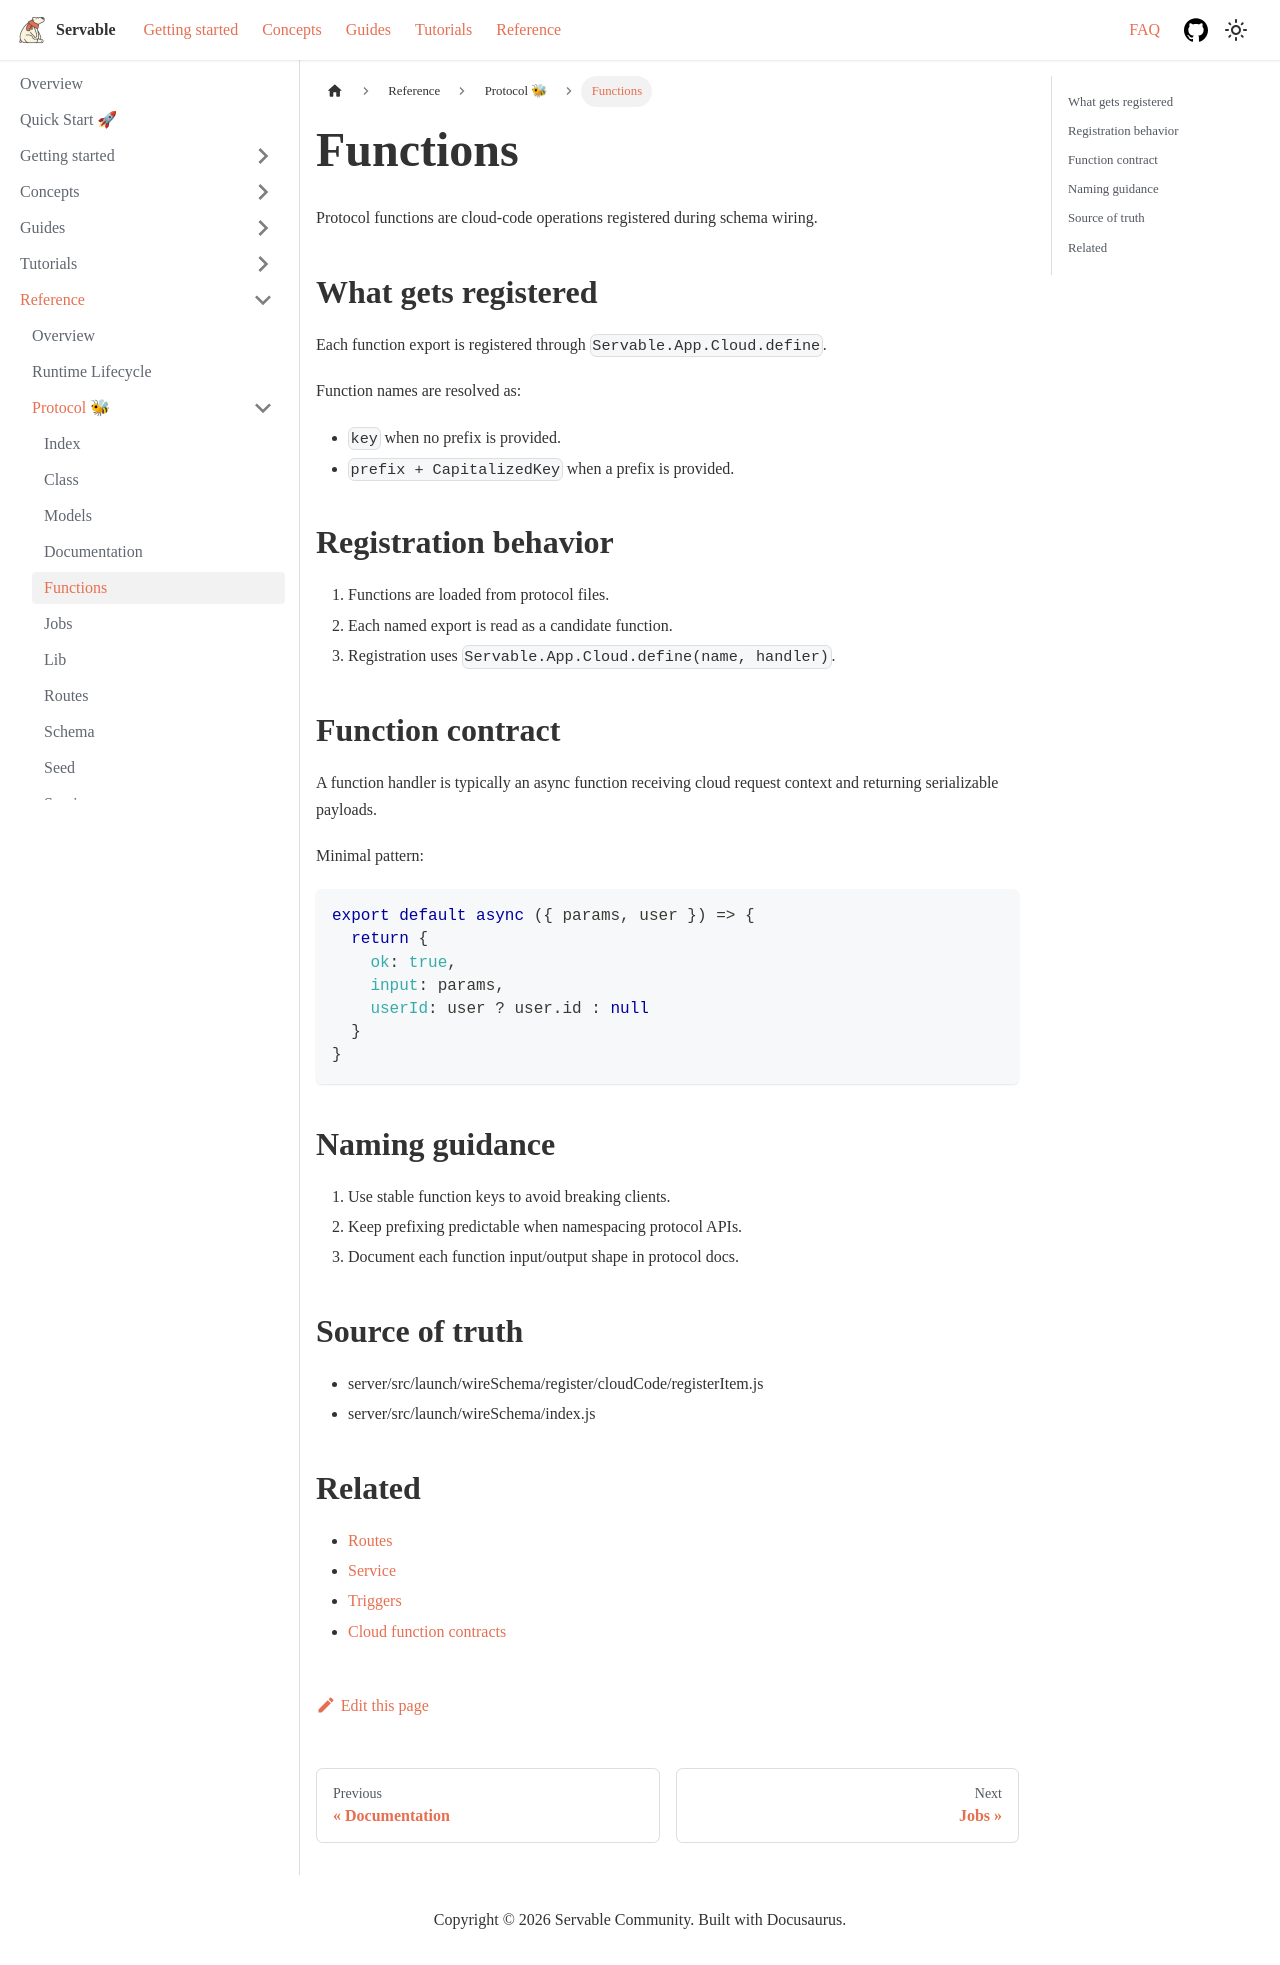

repository: servable-core/documentation · page: docs/reference/protocol/functions/index.html · generator: docusaurus

---
sidebar_position: 3
---

# Functions

Protocol functions are cloud-code operations registered during schema wiring.

## What gets registered

Each function export is registered through `Servable.App.Cloud.define`.

Function names are resolved as:

- `key` when no prefix is provided.
- `prefix + CapitalizedKey` when a prefix is provided.

## Registration behavior

1. Functions are loaded from protocol files.
2. Each named export is read as a candidate function.
3. Registration uses `Servable.App.Cloud.define(name, handler)`.

## Function contract

A function handler is typically an async function receiving cloud request context and returning serializable payloads.

Minimal pattern:

```js
export default async ({ params, user }) => {
  return {
    ok: true,
    input: params,
    userId: user ? user.id : null
  }
}
```

## Naming guidance

1. Use stable function keys to avoid breaking clients.
2. Keep prefixing predictable when namespacing protocol APIs.
3. Document each function input/output shape in protocol docs.

## Source of truth

- server/src/launch/wireSchema/register/cloudCode/registerItem.js
- server/src/launch/wireSchema/index.js

## Related

- [Routes](./routes)
- [Service](./service)
- [Triggers](./triggers)
- [Cloud function contracts](../cloud-function-contracts)
